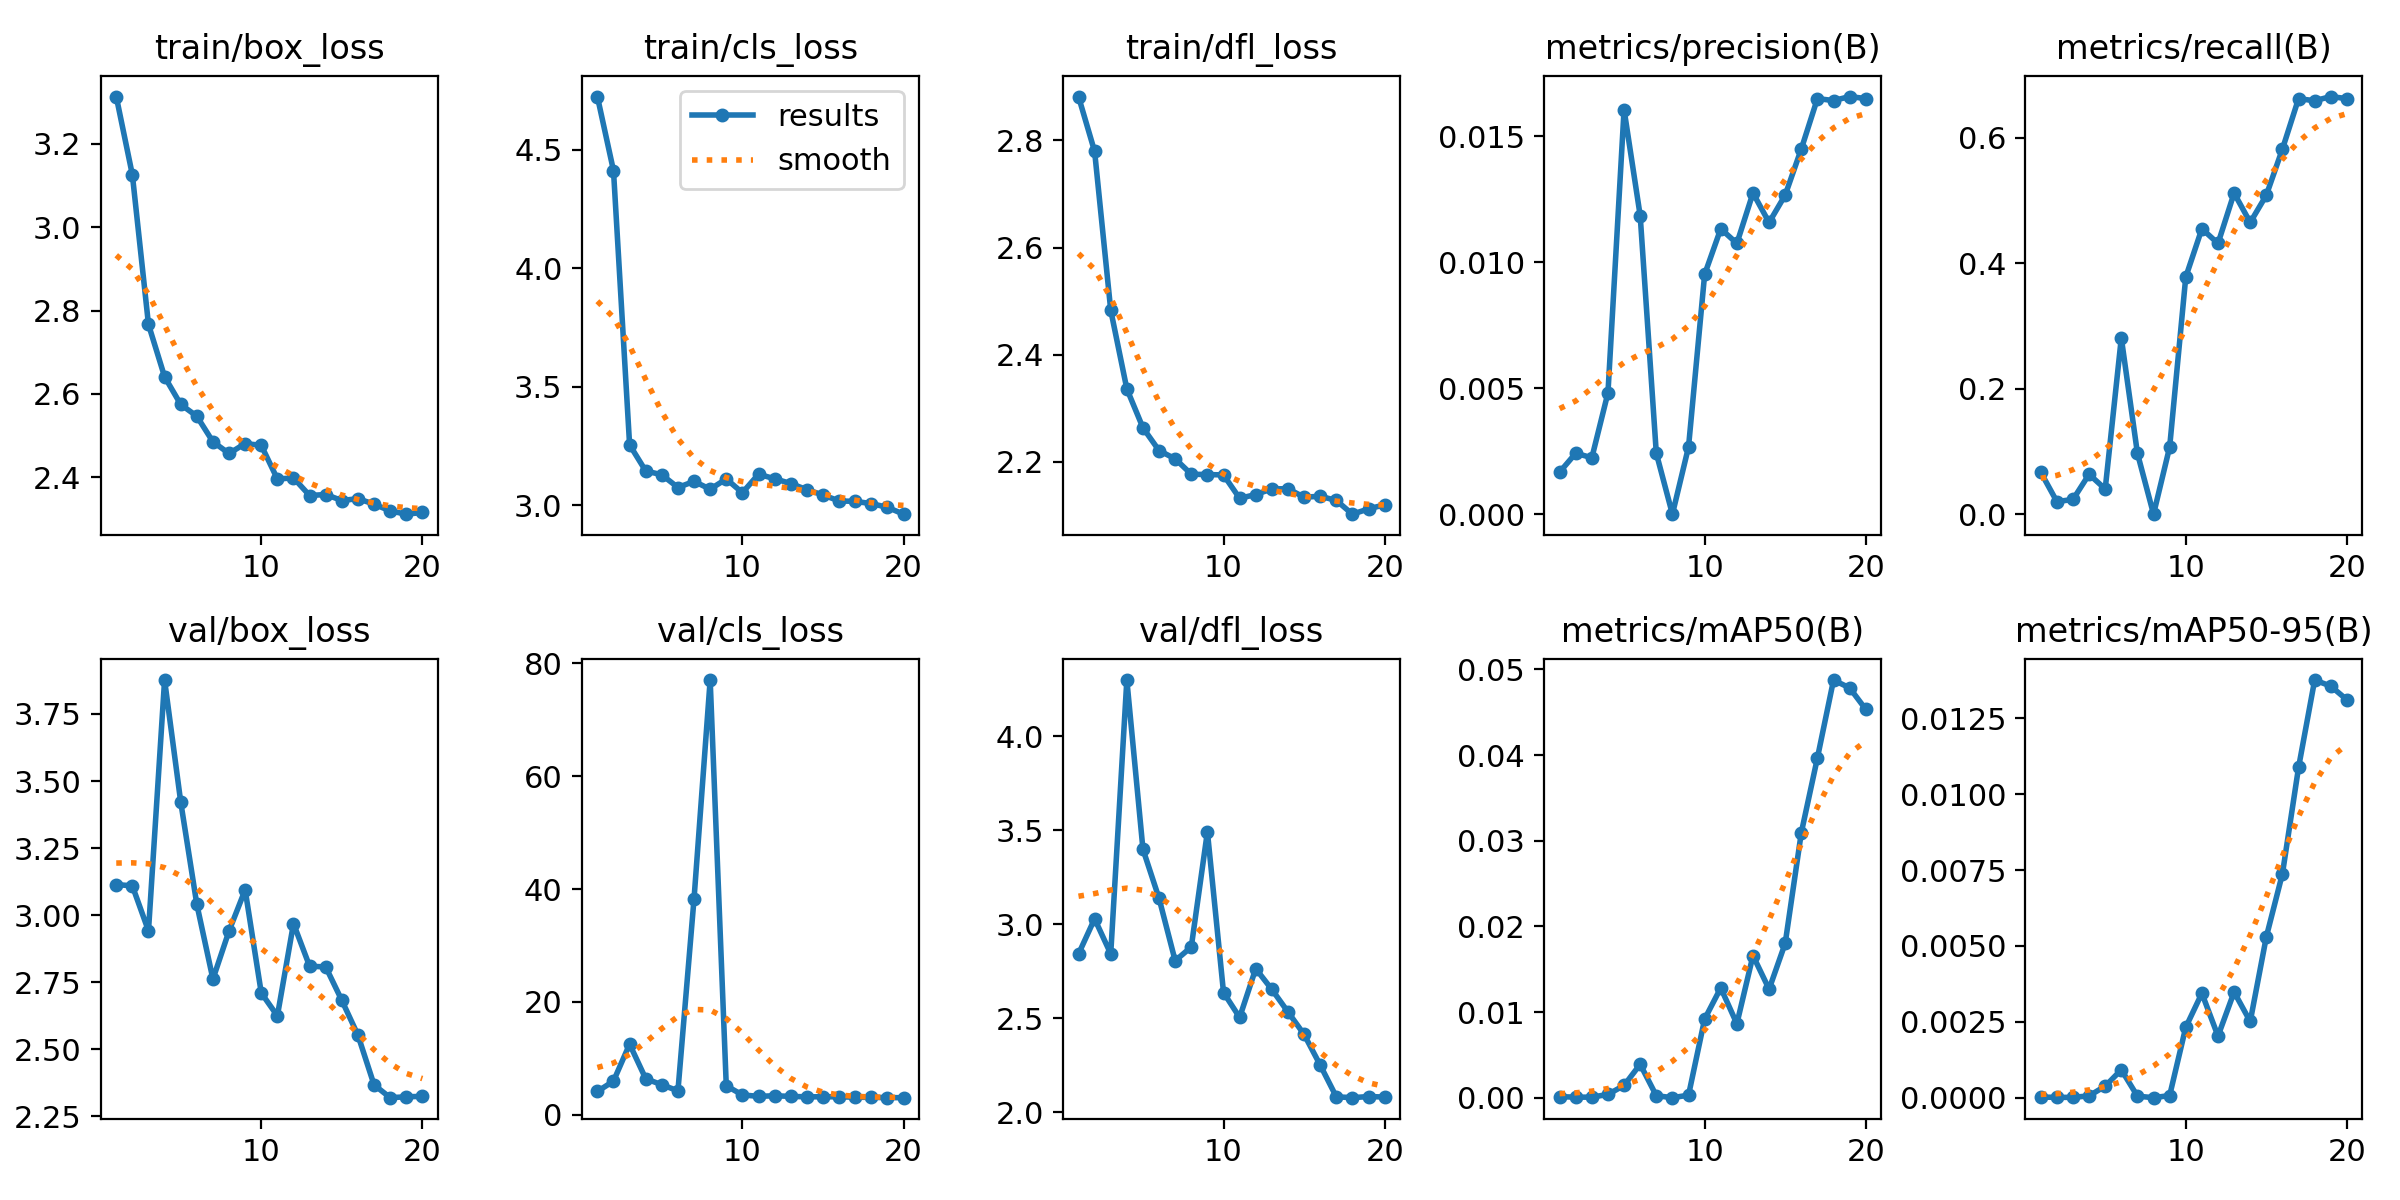

Values plotted in this chart, from the file beside it:
epoch, time, train/box_loss, train/cls_loss, train/dfl_loss, metrics/precision(B), metrics/recall(B), metrics/mAP50(B), metrics/mAP50-95(B), val/box_loss, val/cls_loss, val/dfl_loss, lr/pg0, lr/pg1, lr/pg2
1, 9.456, 3.314, 4.724, 2.882, 0.00167, 0.06689, 0.00012, 2e-05, 3.114, 4.116, 2.842, 0.0006, 0.0006, 0.0006
2, 11.69, 3.126, 4.412, 2.779, 0.00242, 0.02007, 6e-05, 1e-05, 3.109, 5.958, 3.029, 0.001204, 0.001204, 0.001204
3, 13.82, 2.767, 3.254, 2.483, 0.00224, 0.02341, 6e-05, 1e-05, 2.941, 12.51, 2.843, 0.001742, 0.001742, 0.001742
4, 15.93, 2.641, 3.144, 2.336, 0.00482, 0.06355, 0.00038, 6e-05, 3.877, 6.381, 4.299, 0.001703, 0.001703, 0.001703
5, 18.01, 2.575, 3.128, 2.264, 0.01606, 0.04013, 0.00143, 0.00038, 3.422, 5.307, 3.399, 0.001604, 0.001604, 0.001604
6, 20.9, 2.546, 3.074, 2.221, 0.01185, 0.2809, 0.0039, 0.00092, 3.04, 4.235, 3.138, 0.001505, 0.001505, 0.001505
7, 23.77, 2.485, 3.1, 2.206, 0.00242, 0.09699, 0.00023, 5e-05, 2.761, 38.33, 2.806, 0.001406, 0.001406, 0.001406
8, 25.98, 2.457, 3.067, 2.177, 0, 0, 0, 0, 2.941, 77.06, 2.879, 0.001307, 0.001307, 0.001307
9, 28.08, 2.481, 3.11, 2.176, 0.00267, 0.107, 0.00029, 7e-05, 3.094, 5.136, 3.492, 0.001208, 0.001208, 0.001208
10, 30.27, 2.477, 3.052, 2.176, 0.00952, 0.3779, 0.00918, 0.00232, 2.71, 3.505, 2.637, 0.001109, 0.001109, 0.001109
11, 35.08, 2.396, 3.13, 2.132, 0.01133, 0.4548, 0.01282, 0.00344, 2.624, 3.258, 2.504, 0.00101, 0.00101, 0.00101
12, 38.97, 2.399, 3.111, 2.139, 0.01075, 0.4314, 0.00863, 0.00203, 2.968, 3.361, 2.764, 0.000911, 0.000911, 0.000911
13, 42.43, 2.356, 3.091, 2.15, 0.01275, 0.5117, 0.01659, 0.00348, 2.809, 3.251, 2.653, 0.000812, 0.000812, 0.000812
14, 44.49, 2.359, 3.065, 2.15, 0.01158, 0.4649, 0.01267, 0.00251, 2.807, 3.17, 2.534, 0.000713, 0.000713, 0.000713
15, 46.67, 2.344, 3.043, 2.134, 0.01267, 0.5084, 0.01803, 0.0053, 2.682, 3.185, 2.414, 0.000614, 0.000614, 0.000614
16, 49.81, 2.349, 3.017, 2.136, 0.0145, 0.5819, 0.03094, 0.00738, 2.552, 3.174, 2.251, 0.000515, 0.000515, 0.000515
17, 51.92, 2.335, 3.015, 2.128, 0.0165, 0.6622, 0.03968, 0.01088, 2.367, 3.105, 2.082, 0.000416, 0.000416, 0.000416
18, 53.99, 2.319, 3.006, 2.102, 0.01642, 0.6589, 0.04876, 0.01376, 2.319, 3.073, 2.077, 0.000317, 0.000317, 0.000317
19, 56.11, 2.311, 2.99, 2.112, 0.01658, 0.6655, 0.04784, 0.01356, 2.322, 3.026, 2.083, 0.000218, 0.000218, 0.000218
20, 58.11, 2.316, 2.961, 2.12, 0.0165, 0.6622, 0.04534, 0.01311, 2.324, 3.021, 2.081, 0.000119, 0.000119, 0.000119
